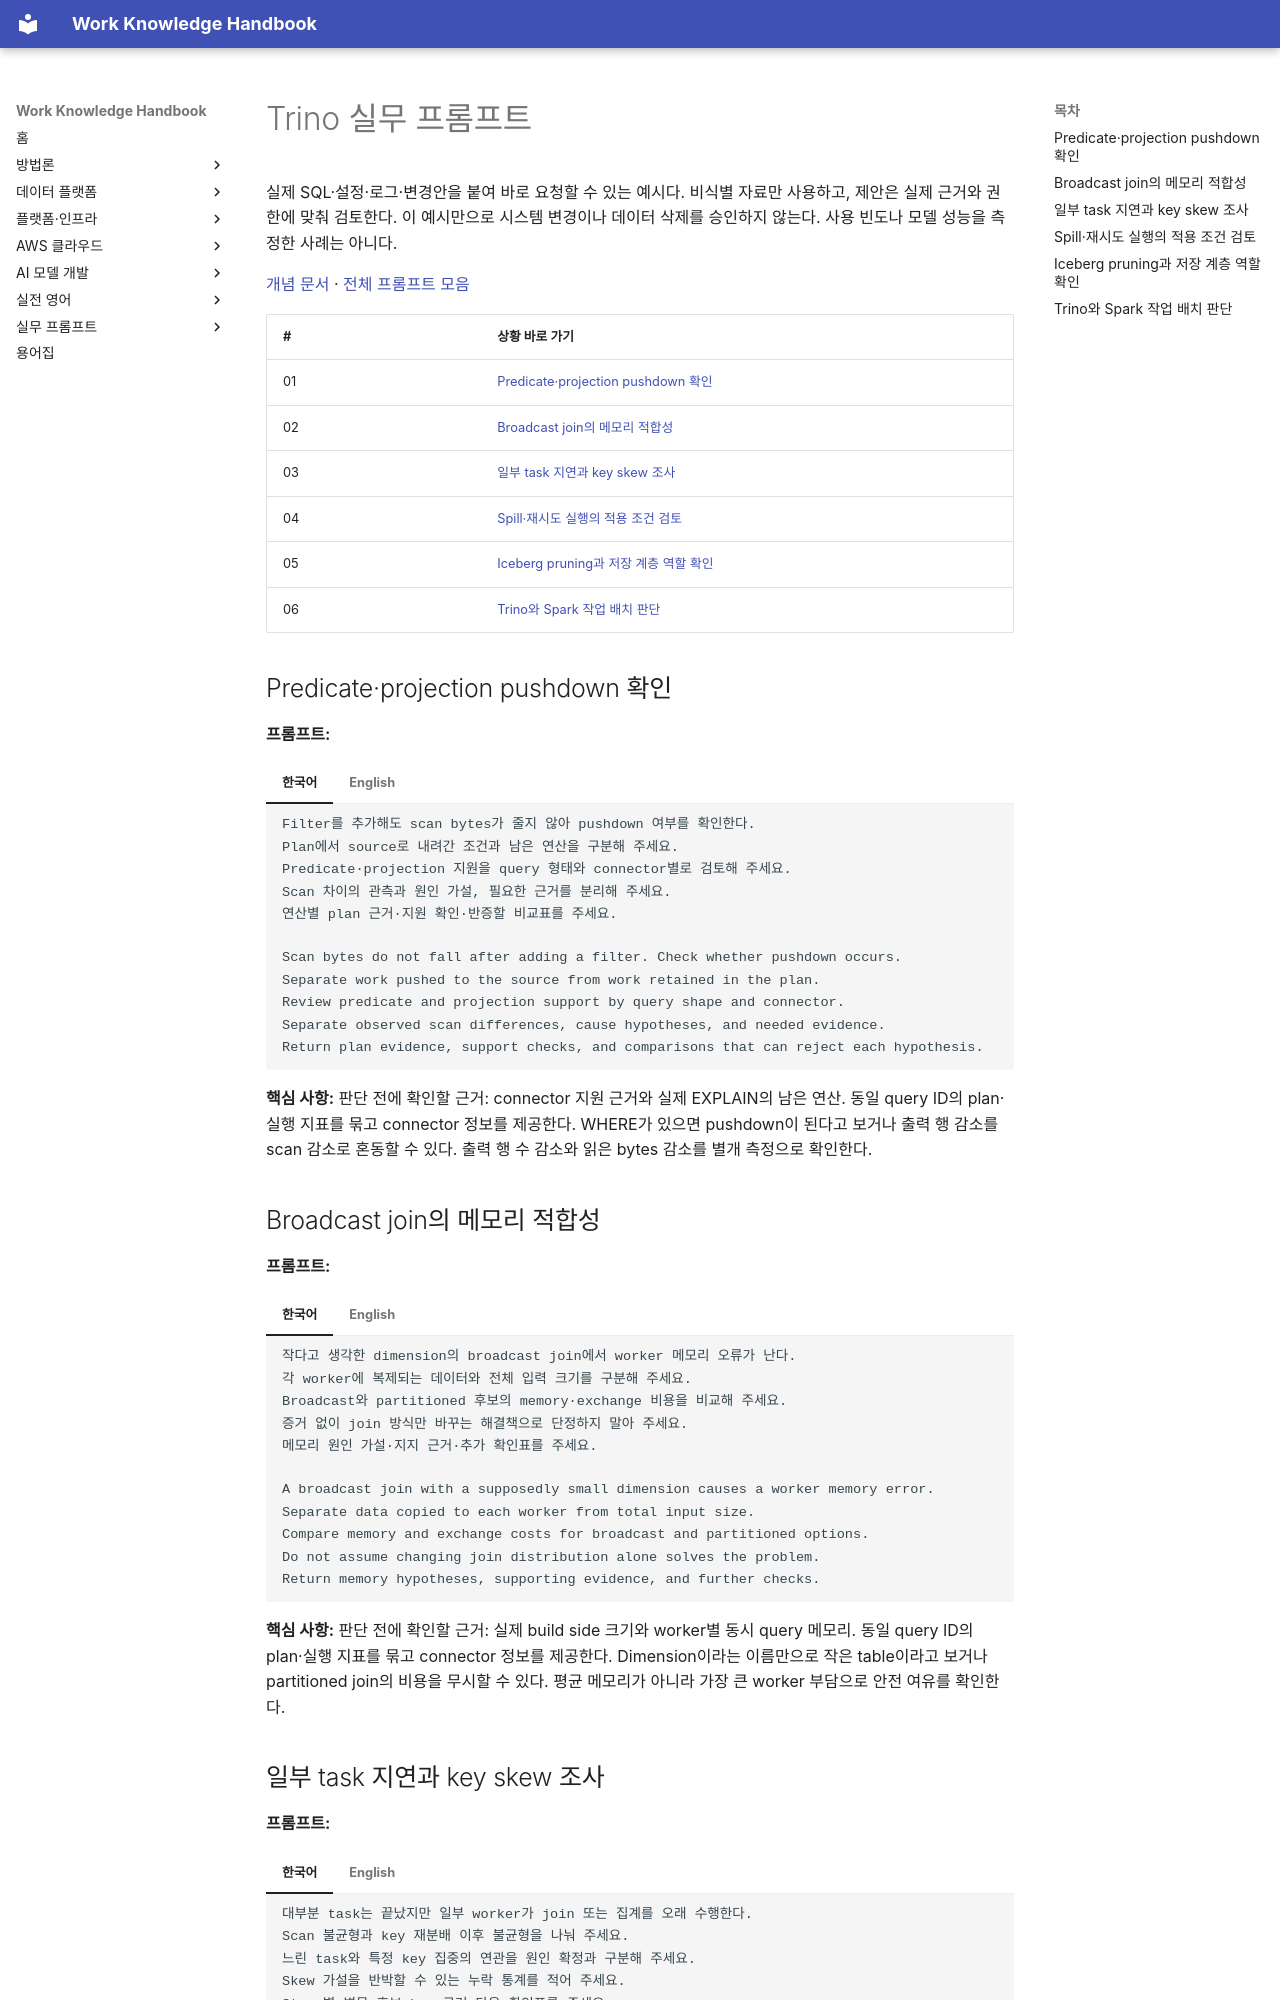

repository: nohdol97/work-handbook · page: ko/prompts/trino/index.html · generator: mkdocs

---
id: prompts-trino
status: overview
last_updated: 2026-10-18
last_reviewed: 2026-10-18
knowledge_ids: []
---

# Trino 실무 프롬프트

실제 SQL·설정·로그·변경안을 붙여 바로 요청할 수 있는 예시다. 비식별 자료만 사용하고, 제안은 실제 근거와 권한에 맞춰 검토한다. 이 예시만으로 시스템 변경이나 데이터 삭제를 승인하지 않는다. 사용 빈도나 모델 성능을 측정한 사례는 아니다.

[개념 문서](../data-platform/trino.md) · [전체 프롬프트 모음](index.md)

| # | 상황 바로 가기 |
| --- | --- |
| 01 | [Predicate·projection pushdown 확인](#trino-01) |
| 02 | [Broadcast join의 메모리 적합성](#trino-02) |
| 03 | [일부 task 지연과 key skew 조사](#trino-03) |
| 04 | [Spill·재시도 실행의 적용 조건 검토](#trino-04) |
| 05 | [Iceberg pruning과 저장 계층 역할 확인](#trino-05) |
| 06 | [Trino와 Spark 작업 배치 판단](#trino-06) |

## Predicate·projection pushdown 확인 {#trino-01}

**프롬프트:**

=== "한국어"

    ```text {.prompt}
    Filter를 추가해도 scan bytes가 줄지 않아 pushdown 여부를 확인한다.
    Plan에서 source로 내려간 조건과 남은 연산을 구분해 주세요.
    Predicate·projection 지원을 query 형태와 connector별로 검토해 주세요.
    Scan 차이의 관측과 원인 가설, 필요한 근거를 분리해 주세요.
    연산별 plan 근거·지원 확인·반증할 비교표를 주세요.
    ```

=== "English"

    ```text {.prompt}
    Scan bytes do not fall after adding a filter. Check whether pushdown occurs.
    Separate work pushed to the source from work retained in the plan.
    Review predicate and projection support by query shape and connector.
    Separate observed scan differences, cause hypotheses, and needed evidence.
    Return plan evidence, support checks, and comparisons that can reject each hypothesis.
    ```

**핵심 사항:** 판단 전에 확인할 근거: connector 지원 근거와 실제 EXPLAIN의 남은 연산. 동일 query ID의 plan·실행 지표를 묶고 connector 정보를 제공한다. WHERE가 있으면 pushdown이 된다고 보거나 출력 행 감소를 scan 감소로 혼동할 수 있다. 출력 행 수 감소와 읽은 bytes 감소를 별개 측정으로 확인한다.

## Broadcast join의 메모리 적합성 {#trino-02}

**프롬프트:**

=== "한국어"

    ```text {.prompt}
    작다고 생각한 dimension의 broadcast join에서 worker 메모리 오류가 난다.
    각 worker에 복제되는 데이터와 전체 입력 크기를 구분해 주세요.
    Broadcast와 partitioned 후보의 memory·exchange 비용을 비교해 주세요.
    증거 없이 join 방식만 바꾸는 해결책으로 단정하지 말아 주세요.
    메모리 원인 가설·지지 근거·추가 확인표를 주세요.
    ```

=== "English"

    ```text {.prompt}
    A broadcast join with a supposedly small dimension causes a worker memory error.
    Separate data copied to each worker from total input size.
    Compare memory and exchange costs for broadcast and partitioned options.
    Do not assume changing join distribution alone solves the problem.
    Return memory hypotheses, supporting evidence, and further checks.
    ```

**핵심 사항:** 판단 전에 확인할 근거: 실제 build side 크기와 worker별 동시 query 메모리. 동일 query ID의 plan·실행 지표를 묶고 connector 정보를 제공한다. Dimension이라는 이름만으로 작은 table이라고 보거나 partitioned join의 비용을 무시할 수 있다. 평균 메모리가 아니라 가장 큰 worker 부담으로 안전 여유를 확인한다.
